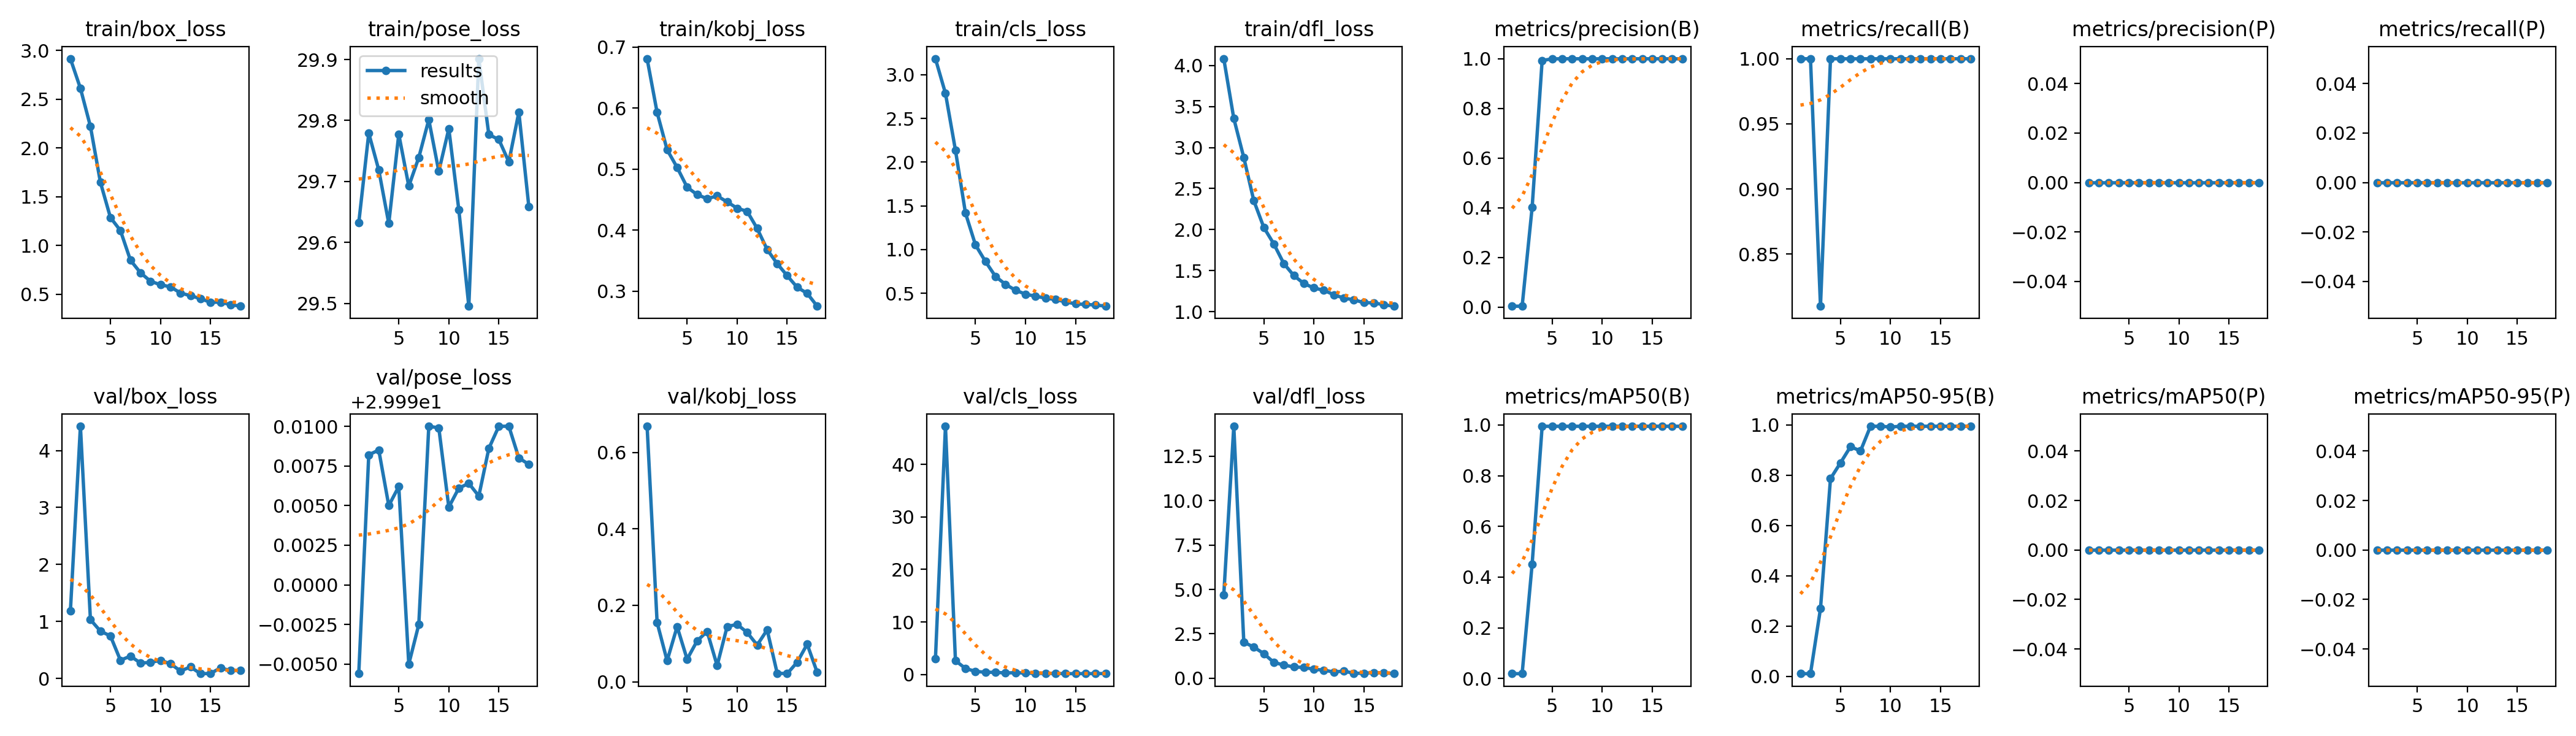

The file beside this chart, header and first rows:
epoch, time, train/box_loss, train/pose_loss, train/kobj_loss, train/cls_loss, train/dfl_loss, metrics/precision(B), metrics/recall(B), metrics/mAP50(B), metrics/mAP50-95(B), metrics/precision(P), metrics/recall(P), metrics/mAP50(P), metrics/mAP50-95(P), val/box_loss, val/pose_loss, val/kobj_loss, val/cls_loss, val/dfl_loss, lr/pg0, lr/pg1, lr/pg2
1, 36.92, 2.916, 29.63, 0.6806, 3.183, 4.082, 0.00333, 1, 0.01913, 0.01051, 0, 0, 0, 0, 1.191, 29.98, 0.6683, 2.999, 4.7, 0.00066, 0.00066, 0.00066
2, 71.36, 2.613, 29.78, 0.5927, 2.787, 3.355, 0.00333, 1, 0.01913, 0.01051, 0, 0, 0, 0, 4.425, 30, 0.155, 47.24, 14.19, 0.001314, 0.001314, 0.001314
3, 104.8, 2.222, 29.72, 0.5317, 2.136, 2.877, 0.4014, 0.81, 0.4517, 0.2696, 0, 0, 0, 0, 1.033, 30, 0.05517, 2.643, 2.028, 0.001954, 0.001954, 0.001954
4, 137.7, 1.648, 29.63, 0.5028, 1.418, 2.352, 0.9927, 1, 0.995, 0.7867, 0, 0, 0, 0, 0.8316, 30, 0.1443, 1.157, 1.752, 0.001941, 0.001941, 0.001941
5, 170.2, 1.288, 29.78, 0.4703, 1.054, 2.026, 0.999, 1, 0.995, 0.8496, 0, 0, 0, 0, 0.7468, 30, 0.05919, 0.6059, 1.385, 0.001921, 0.001921, 0.001921
6, 202.7, 1.154, 29.69, 0.4583, 0.8641, 1.825, 0.9994, 1, 0.995, 0.9139, 0, 0, 0, 0, 0.3203, 29.98, 0.1071, 0.431, 0.8916, 0.001901, 0.001901, 0.001901
7, 236, 0.8498, 29.74, 0.4515, 0.6931, 1.585, 0.9995, 1, 0.995, 0.8968, 0, 0, 0, 0, 0.3943, 29.99, 0.1318, 0.4282, 0.7439, 0.001881, 0.001881, 0.001881
8, 269.7, 0.7213, 29.8, 0.4561, 0.6024, 1.439, 0.9994, 1, 0.995, 0.995, 0, 0, 0, 0, 0.272, 30, 0.04251, 0.2978, 0.6325, 0.001861, 0.001861, 0.001861
9, 303.3, 0.6344, 29.72, 0.4464, 0.5354, 1.342, 0.9992, 1, 0.995, 0.995, 0, 0, 0, 0, 0.283, 30, 0.1446, 0.3578, 0.6091, 0.001842, 0.001842, 0.001842
10, 336.6, 0.5984, 29.79, 0.4359, 0.4902, 1.288, 0.9994, 1, 0.995, 0.9921, 0, 0, 0, 0, 0.3198, 29.99, 0.1503, 0.2785, 0.5051, 0.001822, 0.001822, 0.001822
11, 369.7, 0.5767, 29.65, 0.4309, 0.467, 1.26, 0.9994, 1, 0.995, 0.995, 0, 0, 0, 0, 0.2596, 30, 0.129, 0.2277, 0.456, 0.001802, 0.001802, 0.001802
12, 402.3, 0.5134, 29.5, 0.4028, 0.4448, 1.206, 0.9993, 1, 0.995, 0.995, 0, 0, 0, 0, 0.1325, 30, 0.09622, 0.1828, 0.3495, 0.001782, 0.001782, 0.001782
13, 434.9, 0.486, 29.9, 0.3683, 0.4287, 1.164, 0.9994, 1, 0.995, 0.995, 0, 0, 0, 0, 0.2037, 30, 0.1358, 0.2111, 0.403, 0.001762, 0.001762, 0.001762
14, 468, 0.4554, 29.78, 0.3453, 0.4027, 1.144, 0.9994, 1, 0.995, 0.995, 0, 0, 0, 0, 0.08537, 30, 0.02266, 0.1659, 0.2765, 0.001743, 0.001743, 0.001743
15, 501.3, 0.4178, 29.77, 0.3255, 0.3788, 1.109, 0.9994, 1, 0.995, 0.995, 0, 0, 0, 0, 0.08836, 30, 0.02133, 0.1743, 0.2783, 0.001723, 0.001723, 0.001723
16, 534.2, 0.4198, 29.73, 0.3065, 0.3728, 1.106, 0.9994, 1, 0.995, 0.995, 0, 0, 0, 0, 0.187, 30, 0.0513, 0.1789, 0.3116, 0.001703, 0.001703, 0.001703
17, 567.2, 0.3942, 29.81, 0.2966, 0.3666, 1.083, 0.9993, 1, 0.995, 0.995, 0, 0, 0, 0, 0.1387, 30, 0.0984, 0.181, 0.3029, 0.001683, 0.001683, 0.001683
18, 600.5, 0.3782, 29.66, 0.2756, 0.3527, 1.066, 0.9994, 1, 0.995, 0.995, 0, 0, 0, 0, 0.1397, 30, 0.02458, 0.1954, 0.2563, 0.001663, 0.001663, 0.001663
